Image classification data set "dataset_spectrograms" (sanafathima-00/AI-Based-Early-Detection-of-Alzheimer-s-from-Patient-Speech on GitHub). Class labels (2): cognitively impaired, normal.

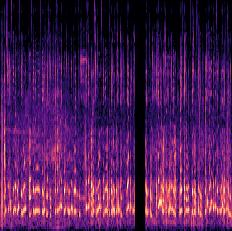
Label: cognitively impaired

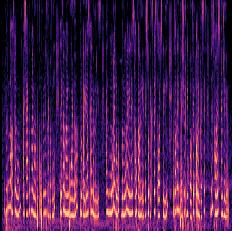
Label: normal

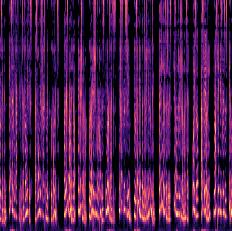
Label: normal

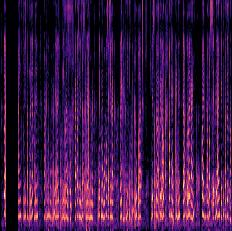
Label: cognitively impaired

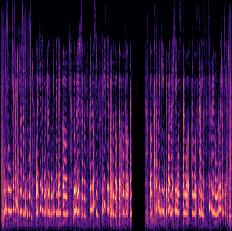
Label: cognitively impaired

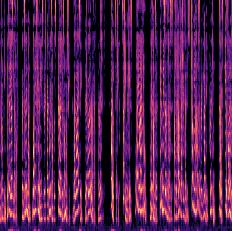
Label: normal
